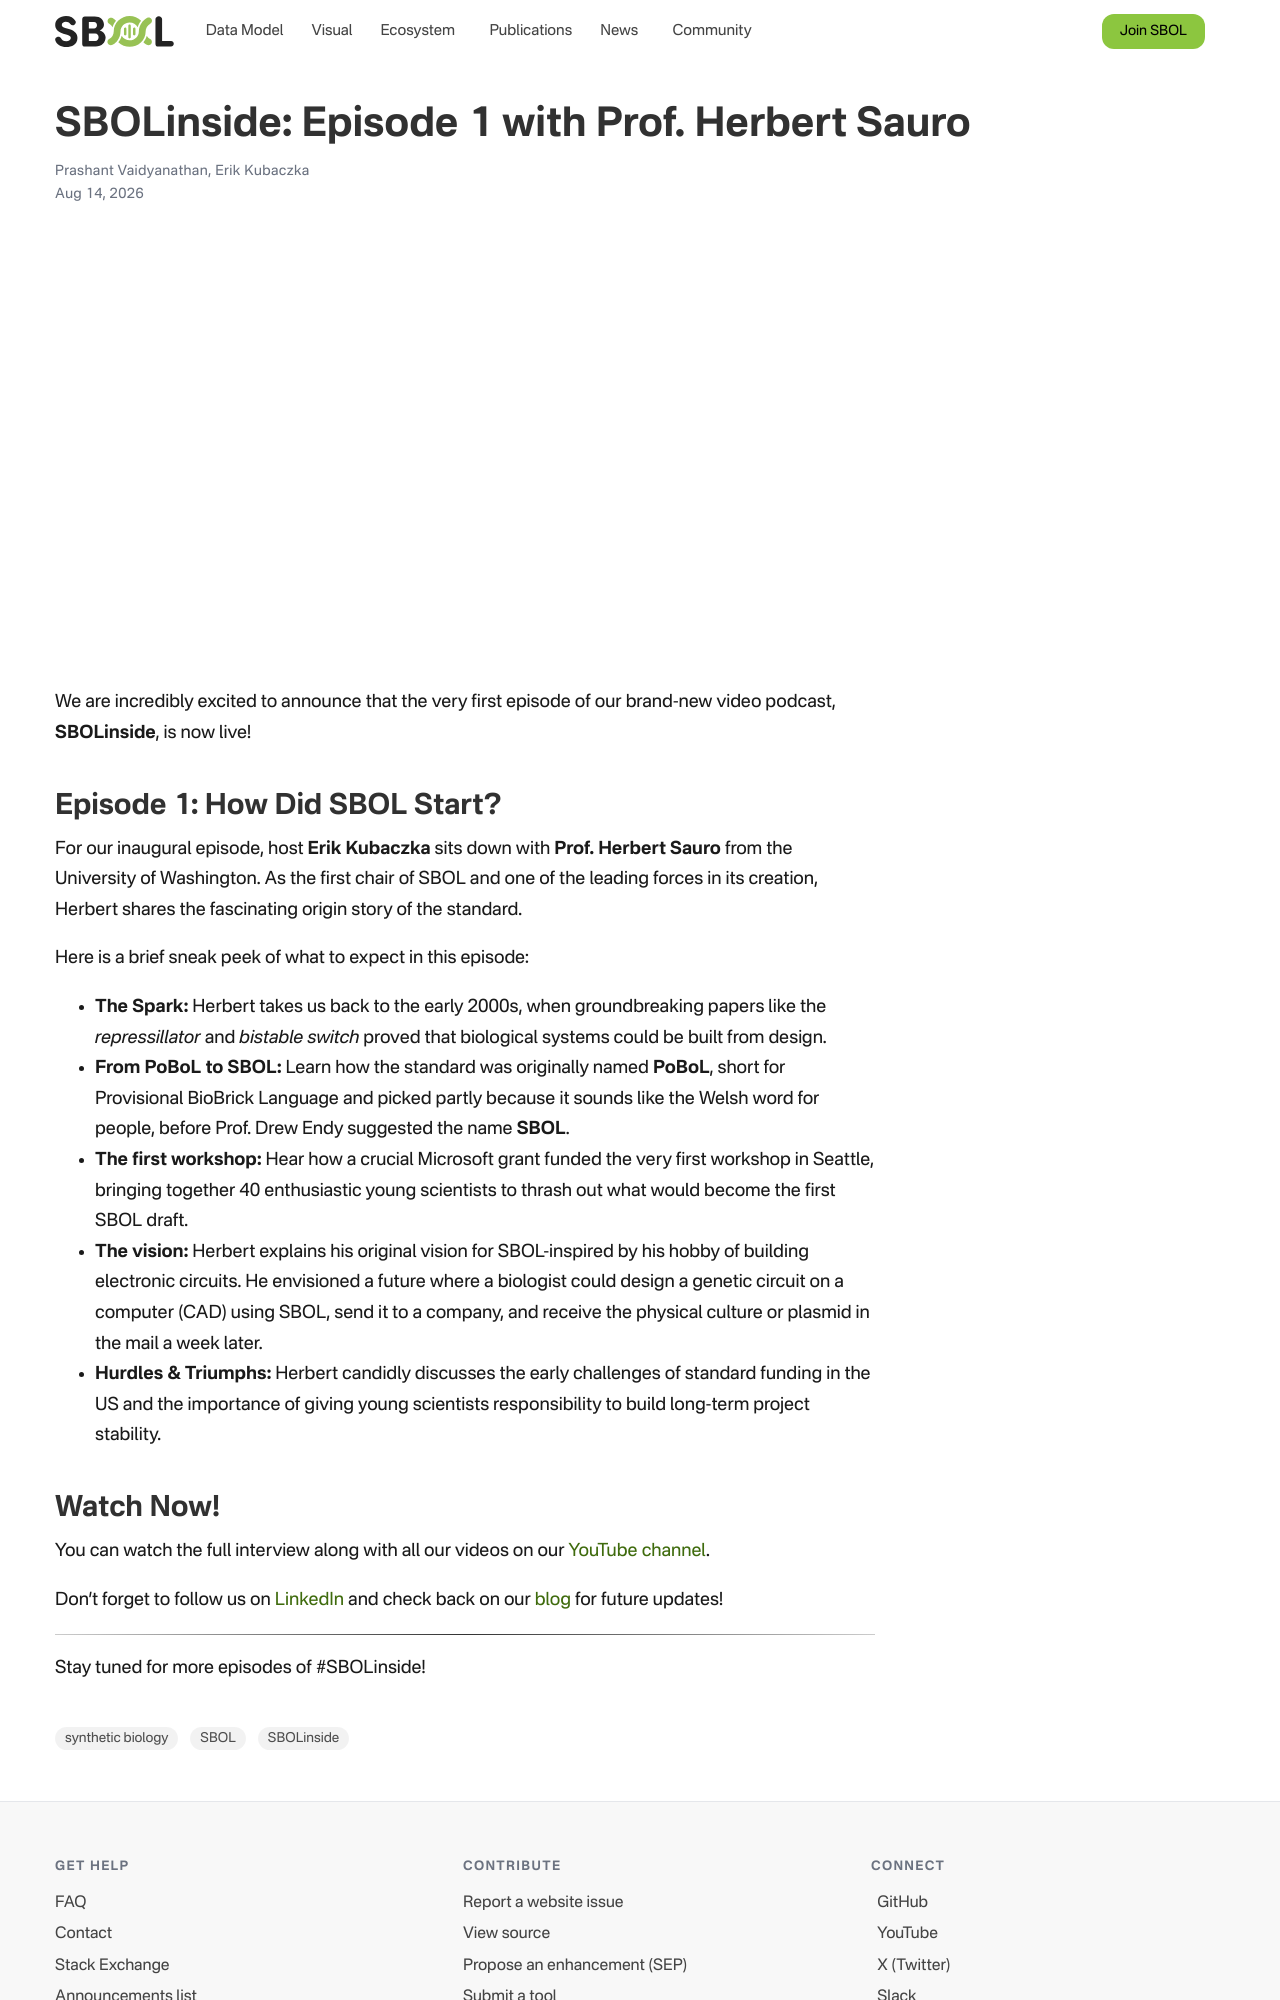

repository: SynBioDex/SbolStandardWebsite · page: blog/sbolinside-episode1/index.html · generator: jekyll

---
title: "SBOLinside: Episode 1 with Prof. Herbert Sauro"
date: 2026-08-14
authors: ["prashant-vaidyanathan", "erik-kubaczka"]
tags: ["synthetic biology", "SBOL", "SBOLinside"]
summary: "Go inside the genesis of the Synthetic Biology Open Language standard with Prof. Herbert Sauro in our inaugural video podcast episode."
featured: false
image:
  caption: ""
  focal_point: ""
---

{{< youtube N_Doh0nssWU >}}

We are incredibly excited to announce that the very first episode of our brand-new video podcast, **SBOLinside**, is now live!

## Episode 1: How Did SBOL Start?

For our inaugural episode, host **Erik Kubaczka** sits down with **Prof. Herbert Sauro** from the University of Washington. As the first chair of SBOL and one of the leading forces in its creation, Herbert shares the fascinating origin story of the standard.

Here is a brief sneak peek of what to expect in this episode:

* **The Spark:** Herbert takes us back to the early 2000s, when groundbreaking papers like the *repressillator* and *bistable switch* proved that biological systems could be built from design.

* **From PoBoL to SBOL:** Learn how the standard was originally named **PoBoL**, short for Provisional BioBrick Language and picked partly because it sounds like the Welsh word for people, before Prof. Drew Endy suggested the name **SBOL**.
* **The first workshop:** Hear how a crucial Microsoft grant funded the very first workshop in Seattle, bringing together 40 enthusiastic young scientists to thrash out what would become the first SBOL draft.
* **The vision:** Herbert explains his original vision for SBOL-inspired by his hobby of building electronic circuits. He envisioned a future where a biologist could design a genetic circuit on a computer (CAD) using SBOL, send it to a company, and receive the physical culture or plasmid in the mail a week later.
* **Hurdles & Triumphs:** Herbert candidly discusses the early challenges of standard funding in the US and the importance of giving young scientists responsibility to build long-term project stability.
